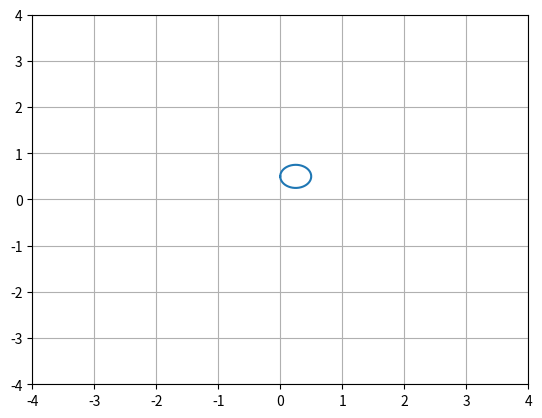

The script that saved this image:

# coding: utf-8

# In[5]:


import sympy as sp
# sp.init_printing()
import numpy as np
from sympy.utilities.lambdify import lambdify
import matplotlib.pyplot as plt

from numpy.linalg import inv as npinv
import matplotlib.animation as animation


# In[6]:


def sp_mat_dh(alpha, a, d, theta):
        tmp = sp.eye(4)
        ctheta = sp.cos(theta)
        calpha = sp.cos(alpha)
        stheta = sp.sin(theta)
        salpha = sp.sin(alpha)
        tmp[0, :] = sp.Matrix([[ctheta, -stheta*calpha, stheta*salpha, a*ctheta]])
        tmp[1, :] = sp.Matrix([[stheta, ctheta*calpha, -ctheta*salpha, a*stheta]])
        tmp[2, :] = sp.Matrix([[0, salpha, calpha, d]])
        return tmp

def mix_mat_dh(dh_pars, subscript=-1):
    if dh_pars['joint_var'] is 'theta':
        if subscript is -1:
            theta = sp.symbols('theta')
        else:
            theta = sp.symbols('theta' + str(subscript))
        d = dh_pars['d']
        ctheta = sp.cos(theta)
        stheta = sp.sin(theta)
    elif dh_pars['joint_var'] is 'd':
        if subscript is -1:
            d = sp.symbols('d')
        else:
            d = sp.symbols('d' + str(subscript))
        theta = dh_pars['theta']
        ctheta = np.cos(theta)
        stheta = np.sin(theta)
    
    alpha = dh_pars['alpha']
    a = dh_pars['a']
    calpha = np.cos(alpha)
    salpha = np.sin(alpha)
    tmp = sp.eye(4)
    tmp[0, :] = sp.Matrix([[ctheta, -stheta*calpha, stheta*salpha, a*ctheta]])
    tmp[1, :] = sp.Matrix([[stheta, ctheta*calpha, -ctheta*salpha, a*stheta]])
    tmp[2, :] = sp.Matrix([[0, salpha, calpha, d]])
    return tmp
    
def np_mat_dh(dh_pars):
    # return mix_mat_dh(dh_pars)
    return lambdify((sp.symbols(dh_pars['joint_var'])), mix_mat_dh(dh_pars), 'numpy')


# In[7]:


class Manipulator():
    def __init__(self, dh_pars_init):
        # Takes and maintains a list of dictionaries for each joint
        # dh_pars = [{'joint_var':'theta', 'alpha':0, 'a': 1, 'd': 0, 'theta': np.pi/6}, ...]
        self.dh_pars = dh_pars_init
        self.num_joints = len(dh_pars)
        
        # List of joint variable symbols (q_i) and values
        self.dh_vars_sym = [sp.symbols(dh_pars[i]['joint_var'] + str(i+1)) for i in range(self.num_joints)]
        self.dh_vars = self.get_dh_vars()

        # List of num_joints number of joint matrices: joint1->joint2, joint2->joint3, ..., last_joint -> end_effector         
        # Symbolic matrices i-1_A_i, in terms of q_i with i = idx + 1 as physically joints are numbered from 1 and not 0
        self.mat_dh_sym = [mix_mat_dh(elem, idx+1) for idx, elem in enumerate(self.dh_pars)]
        # Numeric functions of above, input q, output numpy matrix
        self.mat_dh_num = [np_mat_dh(elem) for elem in self.dh_pars]
        
        # Numeric functions of matrices 0_A_j, j from 1 to num_joints (transformation from base to end_eff)
        self.dh_funcs_num = [self.fk_transformation_matrix(0, j) for j in range(1, self.num_joints + 1)]
        
        self.point_coords = np.zeros((4, self.num_joints + 1)) # 4-vector representation for positions
        self.point_coords[-1, :] = 1
        # self.calc_point_coords()
        
        # [theta_x, theta_y, theta_z].T
        self.joint_orientations = np.zeros((3, self.num_joints + 1))
        # Generalise this
        self.joint_orientations[2, 1:] = self.dh_vars
        
        self.calc_all_joint_pos_ang()
        
        self.jacobian_sym = self.mat_jacobian()
        self.jacobian_num = lambdify((self.dh_vars_sym), self.jacobian_sym, 'numpy')

    def get_dh_vars(self):
        return [elem[elem['joint_var']] for elem in self.dh_pars]

    def set_dh_vars(self, joint_ind_val):
        # Assigns values from given joint_ind_val to dh_vars
        # joint_ind_val = [[index, value], [index, value], [index, value],...]
        
        for elem in joint_ind_val:
            self.dh_pars[elem[0]][dh_pars[elem[0]]['joint_var']] = elem[1]
            self.dh_vars = self.get_dh_vars()

    def calc_point_coords(self, i):
        # Calculates and sets the current positions for the ith joint
        
        # for i in range(1, self.num_joints + 1):        
        self.point_coords[:, i] = self.dh_funcs_num[i-1](*self.dh_vars[0:i])[:, 3]
    
    def calc_joint_orientations(self, i):
        # Calculates and sets the current orientation for the given joint
        
        # for i in range(1, self.num_joints+1):
        tmp = self.dh_funcs_num[i-1](*self.dh_vars[0:i])
        self.joint_orientations[0, i-1] = np.arctan2(tmp[2, 1], tmp[2, 2])
        self.joint_orientations[1, i-1] = np.arctan2(-tmp[2, 0], np.sqrt(tmp[2, 1]**2 + tmp[2, 2]**2))
        self.joint_orientations[2, i-1] = np.arctan2(tmp[1, 0], tmp[0, 0])
            
    def calc_all_joint_pos_ang(self):
        # Calculates and sets the all joint positions and orientations for the current dh parameter values
        
        for i in range(1, self.num_joints + 1):
            tmp = self.dh_funcs_num[i-1](*self.dh_vars[0:i])
            # positions
            self.point_coords[:, i] = tmp[:, 3]
            
            # orientations
            self.joint_orientations[0, i] = np.arctan2(tmp[2, 1], tmp[2, 2])
            self.joint_orientations[1, i] = np.arctan2(-tmp[2, 0], np.sqrt(tmp[2, 1]**2 + tmp[2, 2]**2))
            self.joint_orientations[2, i] = np.arctan2(tmp[1, 0], tmp[0, 0])
    
    def fk_transformation_matrix(self, i, j):
        # Returns callable function for forward transformation matrix from ith joint to the jth
        
        # i and j range from 0 to num_joints
        # Exception if i > j
        if i is 0:
            tmp = sp.eye(4)
        else:
            tmp = self.mat_dh_sym[i-1]
        t = i
        while t < j:
            t += 1
            tmp *= self.mat_dh_sym[t-1]
            
        return lambdify((self.dh_vars_sym[i:j]), tmp, 'numpy')
    
    def mat_jacobian(self):
        # Returns a symbolic Jacobian matrix
        
        # Will be called only once
        tmp = sp.zeros(6, self.num_joints)
        dh_matrices_0_i = [sp.eye(4)] # Here i = j-1 where j is the joint for which we are computing this
        for i in range(1, self.num_joints + 1): # +1 for including base -> end_effector
            dh_matrices_0_i.append(sp.simplify(dh_matrices_0_i[i-1]*self.mat_dh_sym[i-1]))
        # Can't club the two loops as the above will have to be completed for end effector
        
        coords_end_eff = dh_matrices_0_i[-1][0:3, 3]
        for i in range(0, self.num_joints):
            z_i = sp.Matrix(dh_matrices_0_i[i][0:3, 2])
            if self.dh_pars[i]['joint_var'] is 'theta':
                tmp[:, i] = sp.simplify(z_i.cross(sp.Matrix(coords_end_eff) - sp.Matrix(dh_matrices_0_i[i][0:3, 3])).col_join(z_i))
            elif self.dh_pars[i]['joint_var'] is 'd':
                tmp[0:3, i] = z_i
        return tmp
        # return lambdify((self.dh_vars_sym), tmp, 'numpy')
    
    def plot_current_config(self):
        # Plots the current configuration
        
        fig = plt.figure()
        ax = fig.add_subplot(111, autoscale_on=False, xlim=(-4, 4), ylim=(-4, 4))
        ax.grid()
        ax.plot(manipulator.point_coords[0, :], manipulator.point_coords[1, :], '-o')
        plt.show()
        
    def mat_jacob_pseudo_inv(self, pars_list, pos_only=False):
        # Calculate transpose based pseudo inverse of jacobian
        
        j = self.jacobian_num(*pars_list)
        if pos_only is True:
            j = j[0:3, :]
        j_t = j.transpose()
        j_pseudo = np.matmul(npinv(np.matmul(j_t, j)), j_t)
        return j_pseudo
    
    # def ik_transformation_matrix(self, end_eff_coords, end_eff_orientation):
    def dh_from_req_config(self, end_eff_pos, end_eff_ang, q=None):
        # Obtain dh parameters for a given end effector state
        # end_eff_pos: Required end effector position
        # end_eff_ang: Required end effector orientation
        # q: Initial guess for Newton's method; if omitted, will default as below
        
        # Preserve existing orientation as it will be modified for the following computatiopns
        q_current = self.dh_vars
        
        # Newton's Method
        if q is None:
            q = 0.1*np.ones(self.num_joints)
        end_eff_err = 1
        max_iter = 1e4
        iter_count = 0
        while np.linalg.norm(end_eff_err) > 1e-10 and iter_count < max_iter:
            self.set_dh_vars([[i, q[i]] for i in range(0, manipulator.num_joints)])
            self.calc_all_joint_pos_ang()
            q_pos = np.asarray([self.point_coords[0, -1], self.point_coords[1, -1], self.point_coords[2, -1]])
            q_ang = np.asarray([self.joint_orientations[0, -1], self.joint_orientations[1, -1], self.joint_orientations[2, -1]])
            end_eff_err = [*(end_eff_pos - q_pos), *(end_eff_ang - q_ang)]
            q = q + np.matmul(self.mat_jacob_pseudo_inv(q), end_eff_err)
            q = q%(2*np.pi)
            iter_count += 1
            print("\rIteration {}".format(iter_count), end="")
        
        # Target dh parameters have been acquired, reset the config to before
        self.set_dh_vars([[i, q_current[i]] for i in range(0, self.num_joints)])
        self.calc_all_joint_pos_ang()
        return q
    
    def state_A_to_B(self, q_req, t_req):
        # Generates trajectory as q(t) for the manipulator at state A to attain state B
        # Trajectory obtained by interpolating between corresponding parameter values of A and B
        # q_req: dh parameter values at B
        # t_req: time in which the transition is to be accomplished
        
        def q_of_t(t):
            # t ranges from 0 to t_req
            q_curr = np.asarray(self.dh_vars)
            if t > t_req:
                t = t_req
            return q_curr + t*(q_req - q_curr)/t_req
        return q_of_t
    
    # def follow_trajectory(self, func_lin_vel, func_ang_vel):
        
        


# In[14]:


dh_pars = [{'joint_var':'theta', 'alpha':0, 'a': 0.5, 'd': 0, 'theta': np.pi},            {'joint_var':'theta', 'alpha':0, 'a': 0.5, 'd': 0, 'theta': -np.pi/2}, #            {'joint_var':'theta', 'alpha':0, 'a': 0.5, 'd': 0, 'theta': np.pi/7}, \
           {'joint_var':'theta', 'alpha':0, 'a': 0.5, 'd': 0, 'theta': -np.pi/2}]


# In[15]:


manipulator = Manipulator(dh_pars)

# Inverse Kinematics - Path following  
# {

# In[16]:


# Required end effector position and orientation as functions of time
sym_t = sp.symbols('t')
tmp_start_pos = manipulator.point_coords[0:2, -1]
trajectory_path = [0.25*(1 - sp.cos(np.pi*sym_t)), 0.25*(2 + sp.sin(np.pi*sym_t)), sp.Float(0.0)]
trajectory_orientation = [sp.Float(0.0), sp.Float(0.0), sp.sin(sym_t*np.pi/24)]

# trajectory_path = [0.3*sp.sin(np.pi*sym_t), 0.5*sp.cos(np.pi*sym_t), sp.Float(0.0)]
# trajectory_orientation = [sp.Float(0.0), sp.Float(0.0), sp.Float(0.0)]


# In[17]:


trajectory_lin_pos = lambda t: [lambdify((sym_t), elem, 'numpy')(t) for elem in trajectory_path]
trajectory_ang_pos = lambda t: [lambdify((sym_t), elem, 'numpy')(t) for elem in trajectory_orientation]

trajectory_lin_vel = lambda t: [lambdify((sym_t), elem.diff(), 'numpy')(t) for elem in trajectory_path]
trajectory_ang_vel = lambda t: [lambdify((sym_t), elem.diff(), 'numpy')(t) for elem in trajectory_orientation]

# trajectory_vel = [*trajectory_lin_vel, *trajectory_ang_vel]


# In[18]:

tmp_coords = np.zeros((10, 6, manipulator.num_joints + 1))
tmp_coords[0, 0:3, :] = [manipulator.point_coords[0, :], manipulator.point_coords[1, :], manipulator.point_coords[2, :]]
tmp_coords[0, 3:6, :] = [manipulator.joint_orientations[0, :], manipulator.joint_orientations[1, :], manipulator.joint_orientations[2, :]]
# In[19]:


q = manipulator.dh_vars
dt = 0.001
t_range = np.arange(0, 2, dt)
# time instant, 3 coordinate axis then 3 angles along those axes, joint index
tmp_coords = np.zeros((len(t_range) + 1, 6, manipulator.num_joints + 1))
tmp_coords[0, 0:3, :] = [manipulator.point_coords[0, :], manipulator.point_coords[1, :], manipulator.point_coords[2, :]]
tmp_coords[0, 3:6, :] = [manipulator.joint_orientations[0, :], manipulator.joint_orientations[1, :], manipulator.joint_orientations[2, :]]

for idx, tt in enumerate(t_range):
    print("\rt={}".format(tt), end="")
    q_dot = np.matmul(manipulator.mat_jacob_pseudo_inv(q), [*trajectory_lin_vel(tt), *trajectory_ang_vel(tt)])
    q += q_dot*dt
    manipulator.set_dh_vars([[i, q[i]] for i in range(0, manipulator.num_joints)])
    manipulator.calc_all_joint_pos_ang()
    # tmp_coords[idx + 1, :, :] = [manipulator.point_coords[0, :], manipulator.point_coords[1, :]]
    tmp_coords[idx + 1, 0:3, :] = [manipulator.point_coords[0, :], manipulator.point_coords[1, :], manipulator.point_coords[2, :]]
    tmp_coords[idx + 1, 3:6, :] = [manipulator.joint_orientations[0, :], manipulator.joint_orientations[1, :], manipulator.joint_orientations[2, :]]

# Probably works

# Writer = animation.writers['ffmpeg']
# writer = Writer(fps=15, metadata=dict(artist='Me'), bitrate=1800)

fig = plt.figure()
# ax.plot(manipulator.point_coords[0, :], manipulator.point_coords[1, :], '-o')
ax = fig.add_subplot(111, autoscale_on=False, xlim=(-4, 4), ylim=(-4, 4))
ax.grid()
ax.plot(tmp_coords[:, 0, -1], tmp_coords[:, 1, -1])

line, = ax.plot([], [], 'o-')

def init():
    line.set_data([], [])
    return line,

def animate(i):
    
    line.set_data(tmp_coords[i, 0, :], tmp_coords[i, 1, :])

#     line.set_data(item, item + 1)
    return line,
    
ani = animation.FuncAnimation(fig, animate, range(0, len(tmp_coords)),
                              interval=5, blit=True, init_func=init)
# ani.save('im.mp4', writer=writer)

plt.show()


# In[21]:
